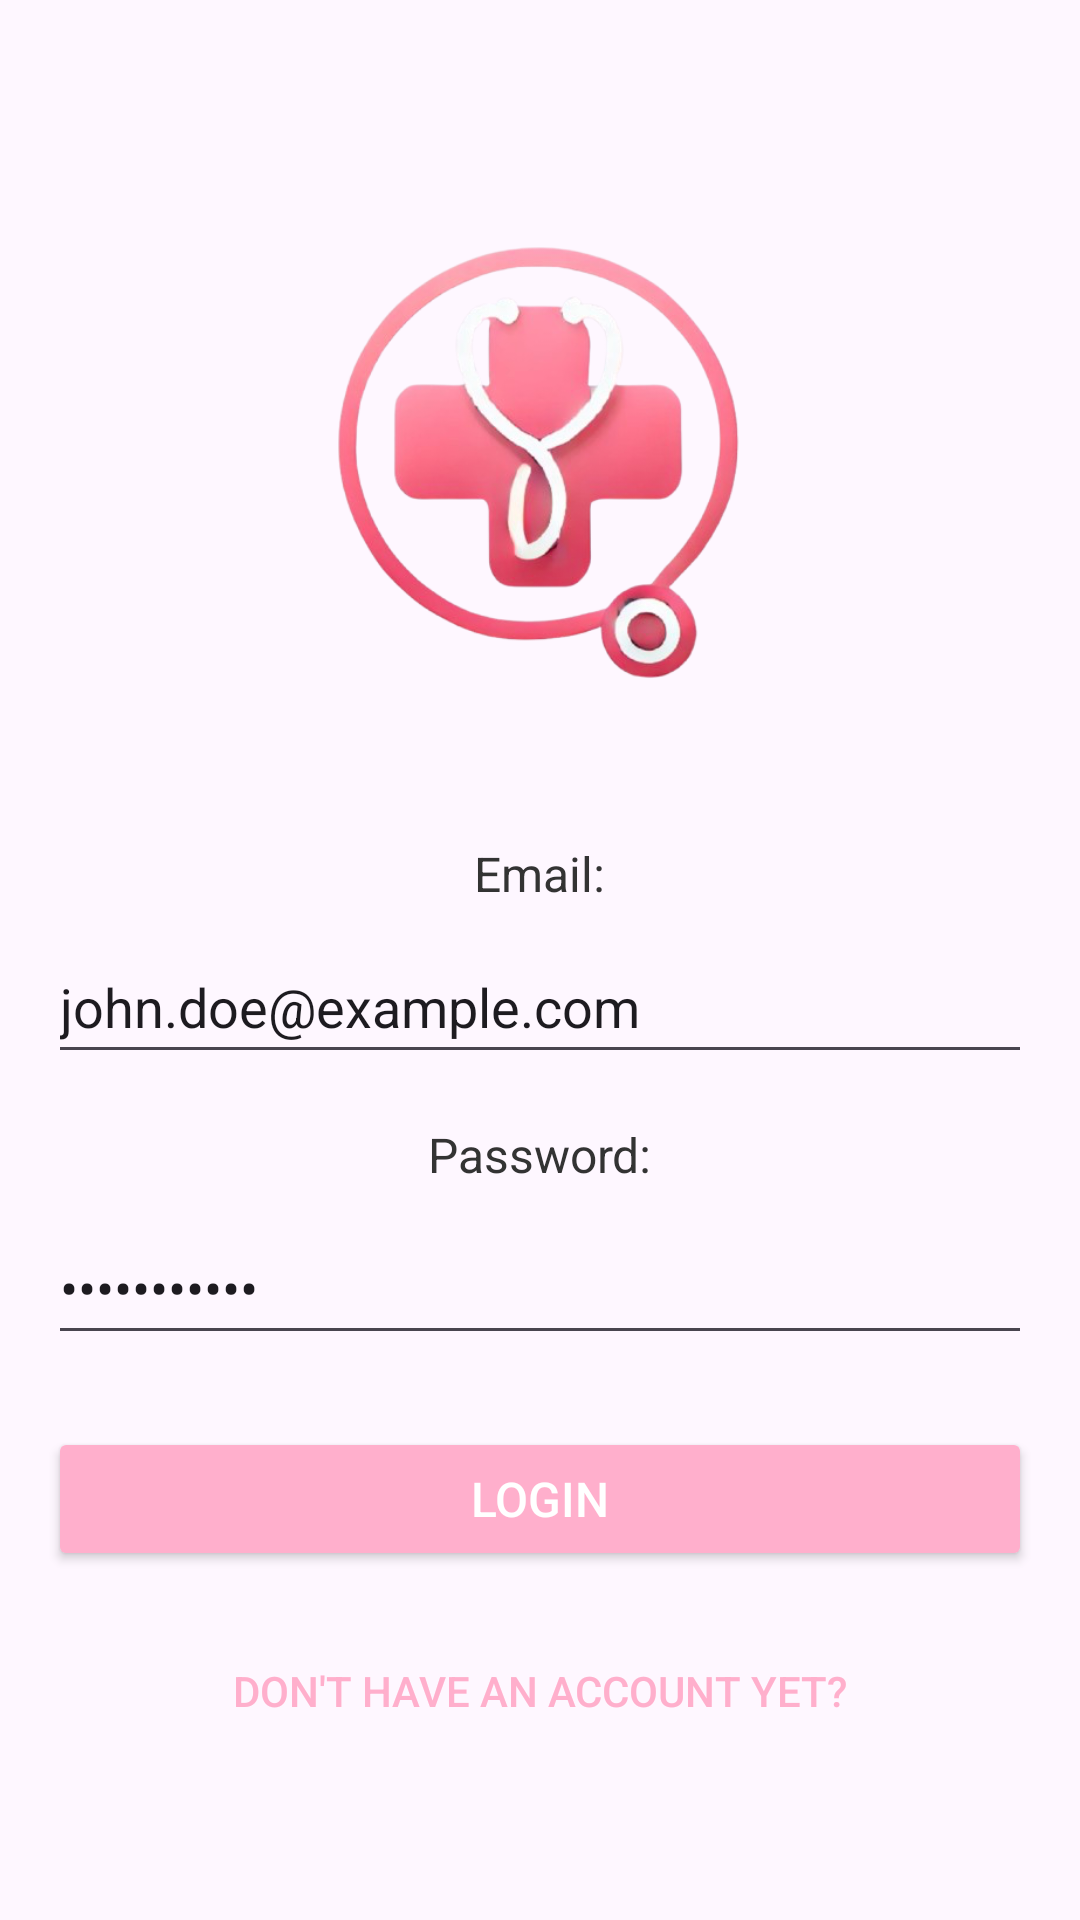

Reconstruct the res/layout file that produces this screen, plus the resources it refers to.
<!-- AndroidManifest.xml: application theme Theme.ProiectAndroid -->
<!-- res/layout/activity_login_page.xml -->
<?xml version="1.0" encoding="utf-8"?>
<LinearLayout xmlns:android="http://schemas.android.com/apk/res/android"
    xmlns:app="http://schemas.android.com/apk/res-auto"
    android:id="@+id/main"
    android:layout_width="match_parent"
    android:layout_height="match_parent"
    android:orientation="vertical"
    android:padding="16dp"
    android:gravity="center">

    <ImageView
        android:id="@+id/ivLogo"
        android:layout_width="204dp"
        android:layout_height="204dp"
        android:layout_marginBottom="24dp"
        app:srcCompat="@drawable/logo_intern" />

    <TextView
        android:id="@+id/tvEmail"
        android:layout_width="wrap_content"
        android:layout_height="wrap_content"
        android:text="@string/tvEmail"
        android:textSize="16sp"
        android:textColor="#333333"
        android:layout_marginBottom="8dp"/>

    <EditText
        android:id="@+id/etEmail"
        android:layout_width="match_parent"
        android:layout_height="48dp"
        android:ems="10"
        android:text="@string/emailDeProba"
        android:inputType="textEmailAddress"
        android:textColorHint="#888888"
        android:layout_marginBottom="16dp"/>

    <TextView
        android:id="@+id/tvPasword"
        android:layout_width="wrap_content"
        android:layout_height="wrap_content"
        android:text="@string/tvPassword"
        android:textSize="16sp"
        android:textColor="#333333"
        android:layout_marginBottom="8dp"/>

    <EditText
        android:id="@+id/etPassword"
        android:layout_width="match_parent"
        android:layout_height="48dp"
        android:ems="10"
        android:text="@string/parolaDeProba"
        android:inputType="textPassword"
        android:textColorHint="#888888"
        android:layout_marginBottom="24dp"/>

    <Button
        android:id="@+id/btnLogin"
        android:layout_width="match_parent"
        android:layout_height="48dp"
        android:text="@string/btnLogin"
        android:textColor="#FFFFFF"
        android:backgroundTint="#ffafcc"
        android:textSize="16sp"
        android:layout_marginBottom="16dp"/>

    <Button
        android:id="@+id/btnCreateAccount"
        android:layout_width="match_parent"
        android:layout_height="wrap_content"
        android:text="@string/btnDontHaveAnAccount"
        android:textColor="#ffafcc"
        android:textSize="14sp"
        android:background="@android:color/transparent"/>

</LinearLayout>
<!-- resources referenced by this layout -->
<resources>
  <!-- drawable logo_intern: png bitmap (drawable, 172768 bytes) -->
  <string name="btnDontHaveAnAccount">Don\'t have an account yet?</string>
  <string name="btnLogin">Login</string>
  <string name="emailDeProba">john.doe@example.com</string>
  <string name="parolaDeProba">password123</string>
  <string name="tvEmail">Email:</string>
  <string name="tvPassword">Password:</string>
  <style name="Theme.ProiectAndroid" parent="Base.Theme.ProiectAndroid" />
  <style name="Base.Theme.ProiectAndroid" parent="Theme.Material3.DayNight">
          
          
      </style>
</resources>
